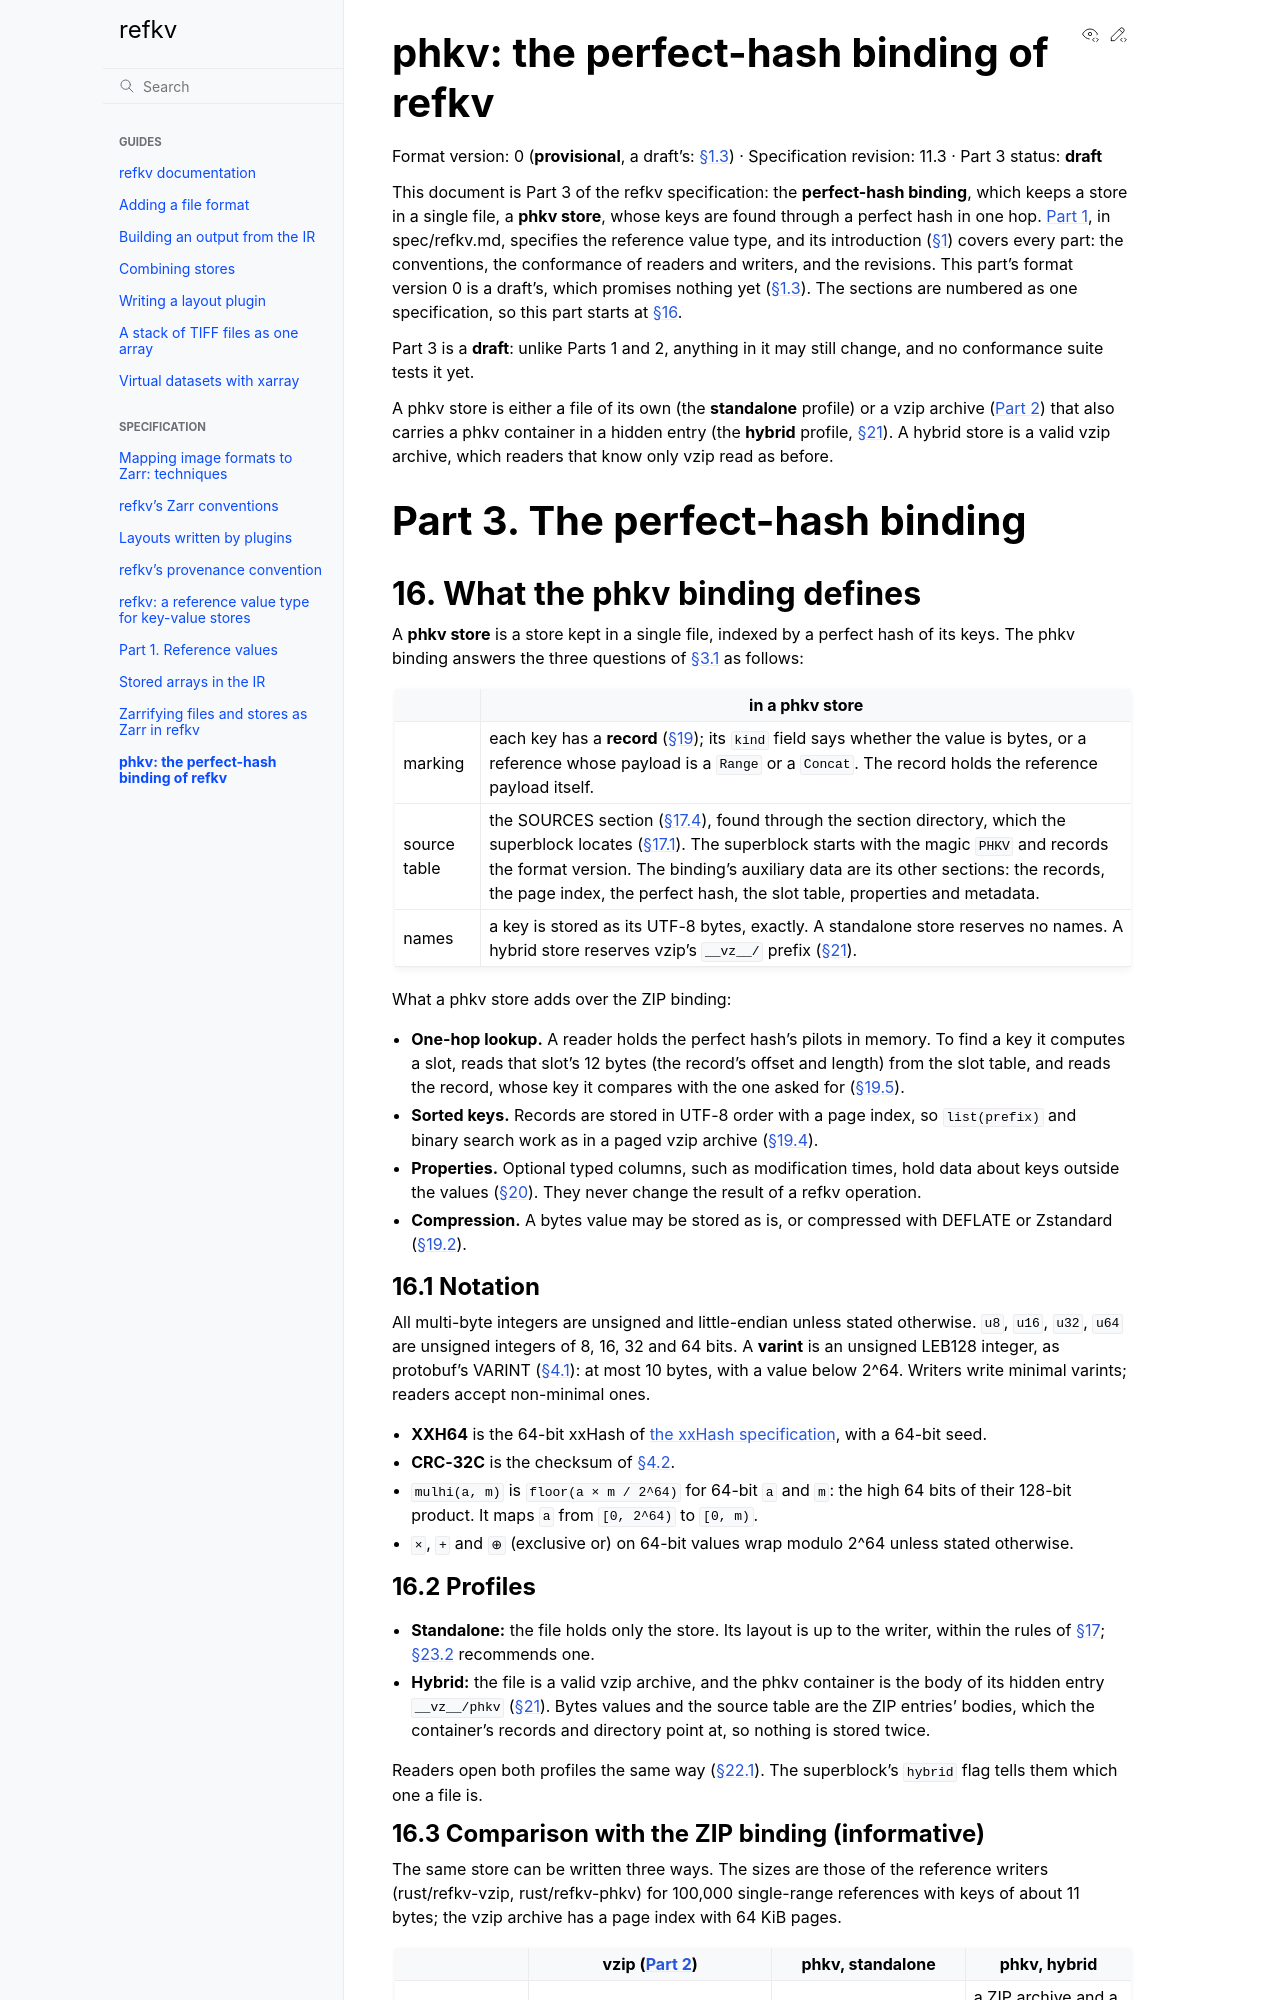

repository: d-v-b/refkv · page: spec/bindings/phkv.html · generator: sphinx

# phkv: the perfect-hash binding of refkv

Format version: 0 (**provisional**, a draft's: [§1.3](../refkv.md#13-versioning)) · Specification revision: 11.3 · Part 3
status: **draft**

This document is Part 3 of the refkv specification: the **perfect-hash
binding**, which keeps a store in a single file, a **phkv store**, whose keys
are found through a perfect hash in one hop.
[Part 1](../refkv.md), in spec/refkv.md, specifies the reference value type,
and its introduction ([§1](../refkv.md#1-introduction)) covers every part:
the conventions, the conformance of readers and writers, and the revisions.
This part's format version 0 is a draft's, which promises nothing yet
([§1.3](../refkv.md#13-versioning)). The sections are numbered as one specification, so this
part starts at [§16](#16-what-the-phkv-binding-defines).

Part 3 is a **draft**: unlike Parts 1 and 2, anything in it may still change,
and no conformance suite tests it yet.

A phkv store is either a file of its own (the **standalone** profile) or a
vzip archive ([Part 2](vzip.md)) that also carries a phkv container in a
hidden entry (the **hybrid** profile, [§21](#21-hybrid-profile)). A hybrid
store is a valid vzip archive, which readers that know only vzip read as
before.

# Part 3. The perfect-hash binding

## 16. What the phkv binding defines

A **phkv store** is a store kept in a single file, indexed by a perfect hash of
its keys. The phkv binding answers the three questions of
[§3.1](../refkv.md#31-what-a-binding-defines) as follows:

| | in a phkv store |
|---|---|
| marking | each key has a **record** ([§19](#19-records)); its `kind` field says whether the value is bytes, or a reference whose payload is a `Range` or a `Concat`. The record holds the reference payload itself. |
| source table | the SOURCES section ([§17.4](#174-sections)), found through the section directory, which the superblock locates ([§17.1](#171-superblock)). The superblock starts with the magic `PHKV` and records the format version. The binding's auxiliary data are its other sections: the records, the page index, the perfect hash, the slot table, properties and metadata. |
| names | a key is stored as its UTF-8 bytes, exactly. A standalone store reserves no names. A hybrid store reserves vzip's `__vz__/` prefix ([§21](#21-hybrid-profile)). |

What a phkv store adds over the ZIP binding:

- **One-hop lookup.** A reader holds the perfect hash's pilots in memory. To
  find a key it computes a slot, reads that slot's 12 bytes (the record's
  offset and length) from the slot table, and reads the record, whose key it compares with the one
  asked for ([§19.5](#195-lookup)).
- **Sorted keys.** Records are stored in UTF-8 order with a page index, so
  `list(prefix)` and binary search work as in a paged vzip archive
  ([§19.4](#194-page-index)).
- **Properties.** Optional typed columns, such as modification times, hold
  data about keys outside the values ([§20](#20-properties)). They never
  change the result of a refkv operation.
- **Compression.** A bytes value may be stored as is, or compressed with
  DEFLATE or Zstandard ([§19.2](#192-bytes-records)).

### 16.1 Notation

All multi-byte integers are unsigned and little-endian unless stated
otherwise. `u8`, `u16`, `u32`, `u64` are unsigned integers of 8, 16, 32 and 64
bits. A **varint** is an unsigned LEB128 integer, as protobuf's VARINT
([§4.1](../refkv.md#41-encoding)): at most 10 bytes, with a value below
2^64. Writers write minimal varints; readers accept non-minimal ones.

- **XXH64** is the 64-bit xxHash of
  [the xxHash specification](https://github.com/Cyan4973/xxHash/blob/dev/doc/xxhash_spec.md),
  with a 64-bit seed.
- **CRC-32C** is the checksum of [§4.2](../refkv.md#42-range).
- `mulhi(a, m)` is `floor(a × m / 2^64)` for 64-bit `a` and `m`: the high 64
  bits of their 128-bit product. It maps `a` from `[0, 2^64)` to `[0, m)`.
- `×`, `+` and `⊕` (exclusive or) on 64-bit values wrap modulo 2^64 unless
  stated otherwise.
